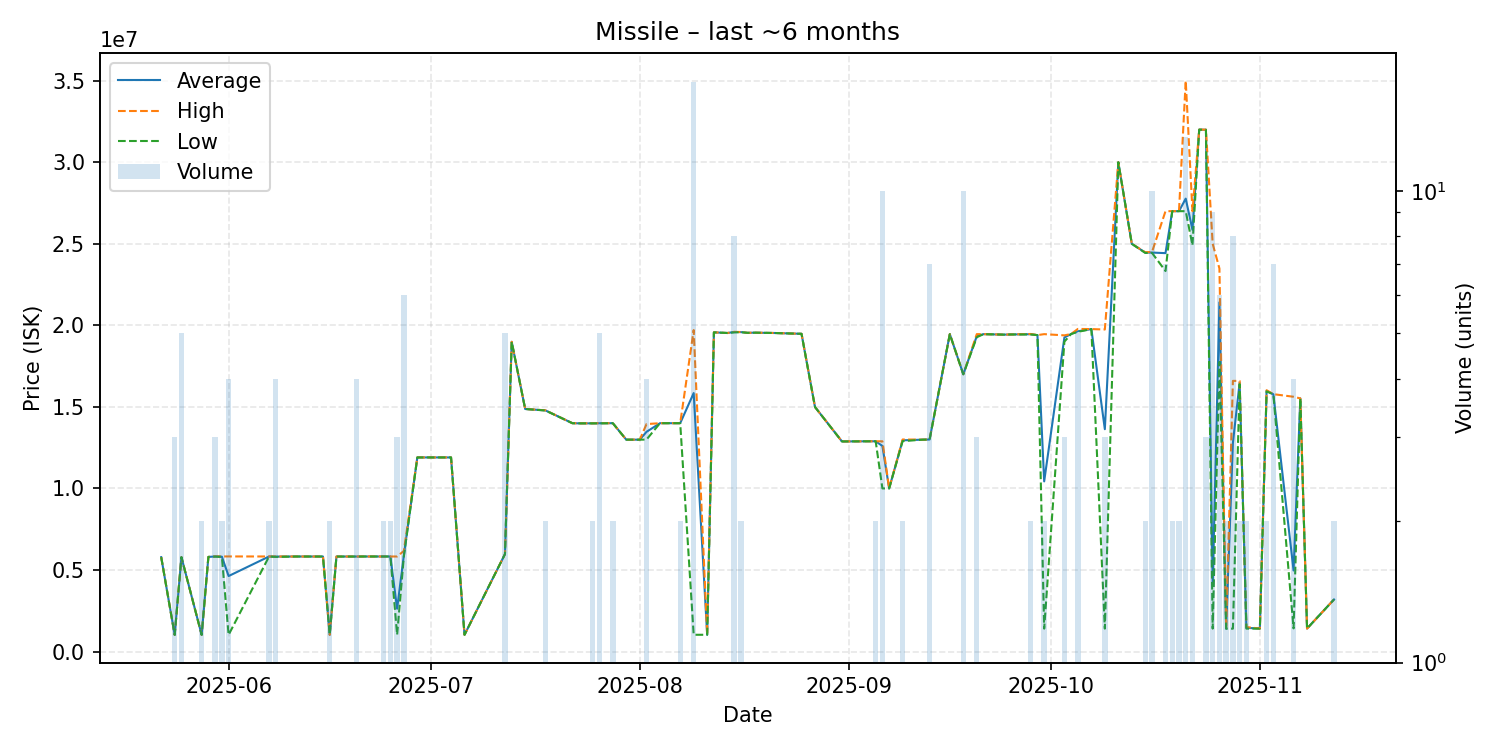

The data file committed next to this chart (first rows):
date, average, highest, lowest, order_count, volume
2025-05-22, 5785000, 5785000, 5785000, 1, 1
2025-05-24, 1020000, 1020000, 1020000, 1, 3
2025-05-25, 5786000, 5787000, 5786000, 4, 5
2025-05-28, 1021000, 1021000, 1021000, 2, 2
2025-05-29, 5800000, 5800000, 5800000, 1, 1
2025-05-30, 5826667, 5830000, 5820000, 3, 3
2025-05-31, 5815000, 5830000, 5800000, 2, 2
2025-06-01, 4627000, 5829000, 1022000, 3, 4
2025-06-07, 5826000, 5827000, 5825000, 2, 2
2025-06-08, 5819500, 5826000, 5800000, 4, 4
2025-06-11, 5825000, 5825000, 5825000, 1, 1
2025-06-12, 5825000, 5825000, 5825000, 1, 1
2025-06-15, 5824000, 5824000, 5824000, 1, 1
2025-06-16, 1025000, 1025000, 1025000, 1, 2
2025-06-17, 5823000, 5823000, 5823000, 1, 1
2025-06-20, 5823750, 5824500, 5823000, 3, 4
2025-06-21, 5826000, 5826000, 5826000, 1, 1
2025-06-24, 5826000, 5826000, 5826000, 2, 2
2025-06-25, 5826000, 5826000, 5826000, 2, 2
2025-06-26, 2624667, 5826000, 1024000, 2, 3
2025-06-27, 5895667, 6168000, 5830000, 4, 6
2025-06-29, 11900000, 11900000, 11900000, 1, 1
2025-07-01, 11900000, 11900000, 11900000, 1, 1
2025-07-04, 11900000, 11900000, 11900000, 1, 1
2025-07-06, 1025000, 1025000, 1025000, 1, 1
2025-07-12, 5970000, 5970000, 5970000, 1, 5
2025-07-13, 18990000, 18990000, 18990000, 1, 1
2025-07-15, 14870000, 14870000, 14870000, 1, 1
2025-07-18, 14785000, 14790000, 14780000, 2, 2
2025-07-22, 14000000, 14000000, 14000000, 1, 1
2025-07-23, 13990000, 13990000, 13990000, 1, 1
2025-07-25, 13990000, 13990000, 13990000, 2, 2
2025-07-26, 13996000, 14000000, 13990000, 5, 5
2025-07-28, 14000000, 14000000, 14000000, 2, 2
2025-07-30, 12990000, 12990000, 12990000, 1, 1
2025-08-01, 12990000, 12990000, 12990000, 1, 1
2025-08-02, 13470000, 13945000, 12995000, 4, 4
2025-08-04, 14000000, 14000000, 14000000, 1, 1
2025-08-07, 14000000, 14000000, 14000000, 2, 2
2025-08-09, 15846941, 19710000, 1026000, 6, 17
2025-08-11, 1026000, 1026000, 1026000, 1, 1
2025-08-12, 19570000, 19570000, 19570000, 1, 1
2025-08-14, 19530000, 19530000, 19530000, 1, 1
2025-08-15, 19591250, 19600000, 19565000, 7, 8
2025-08-16, 19585000, 19590000, 19580000, 2, 2
2025-08-17, 19540000, 19540000, 19540000, 1, 1
2025-08-18, 19550000, 19550000, 19550000, 1, 1
2025-08-21, 19530000, 19530000, 19530000, 1, 1
2025-08-25, 19480000, 19480000, 19480000, 1, 1
2025-08-27, 14990000, 14990000, 14990000, 1, 1
2025-08-31, 12880000, 12880000, 12880000, 1, 1
2025-09-04, 12890000, 12890000, 12890000, 1, 1
2025-09-05, 12890000, 12890000, 12890000, 2, 2
2025-09-06, 12603000, 12890000, 10000000, 4, 10
2025-09-07, 10000000, 10000000, 10000000, 1, 1
2025-09-09, 12950000, 13000000, 12900000, 2, 2
2025-09-12, 12990000, 12990000, 12990000, 1, 1
2025-09-13, 13000000, 13000000, 13000000, 2, 7
2025-09-16, 19460000, 19460000, 19460000, 1, 1
2025-09-18, 17000000, 17000000, 17000000, 1, 10
... 36 more rows
